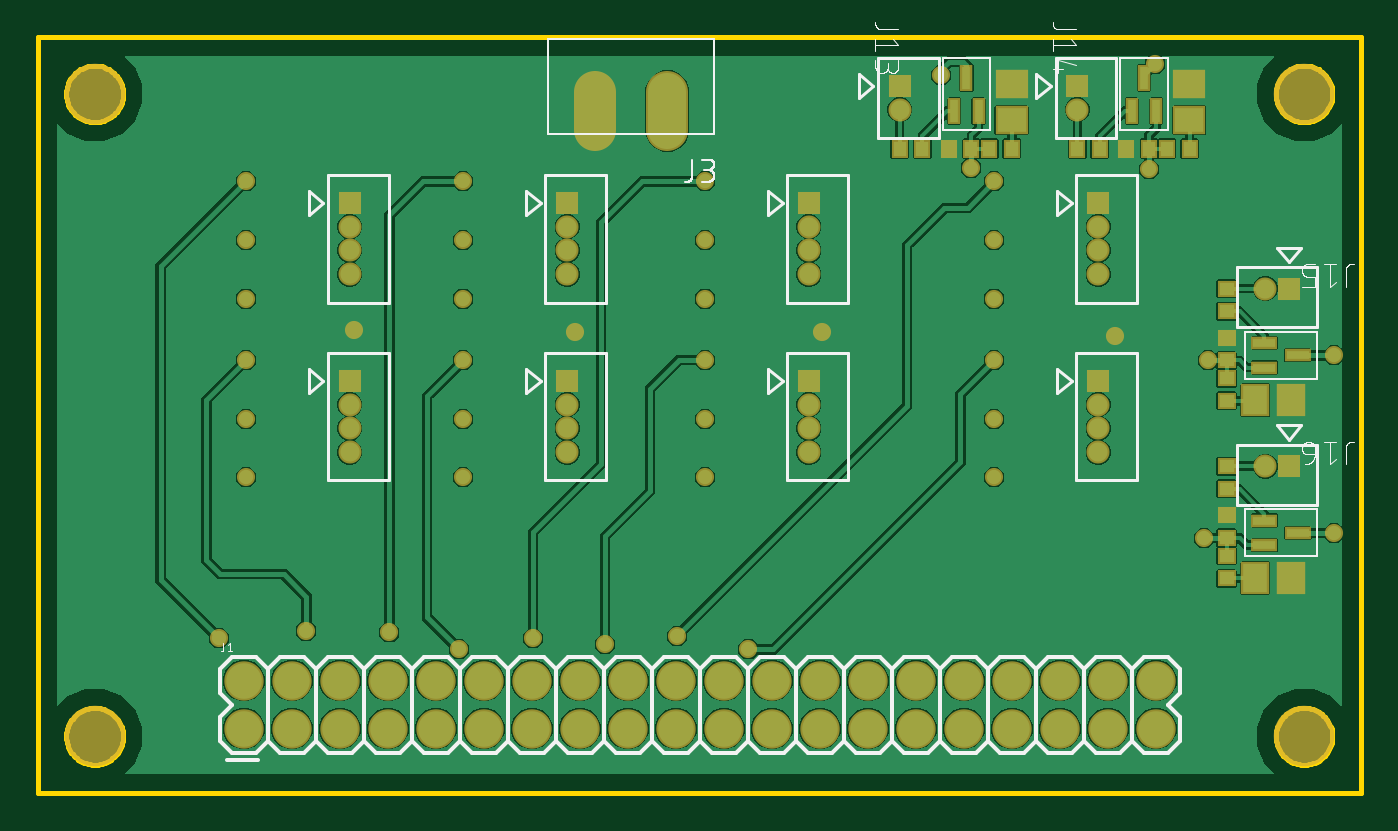
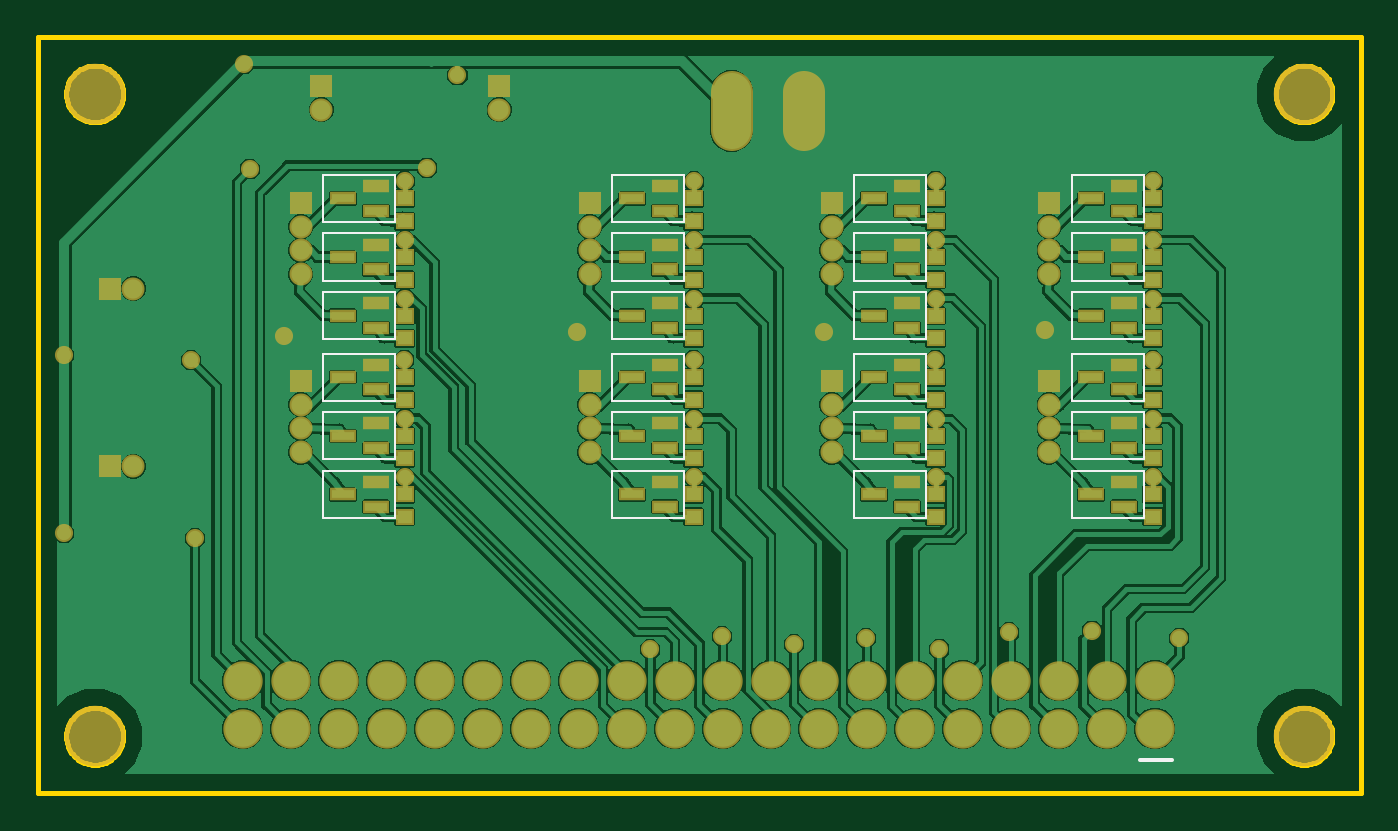
Circuit board: 9 layer files. Board 70.0 x 40.0 mm.
- bottom_copper: copper_bottom.gbr (121225 bytes)
- top_copper: copper_top.gbr (63063 bytes)
- outline: profile.gbr (6627 bytes)
- bottom_silk: silkscreen_bottom.gbr (2891 bytes)
- top_silk: silkscreen_top.gbr (24754 bytes)
- bottom_mask: soldermask_bottom.gbr (5281 bytes)
- top_mask: soldermask_top.gbr (3946 bytes)
- paste: solderpaste_bottom.gbr (2564 bytes)
- paste: solderpaste_top.gbr (1229 bytes)

=== bottom_copper: copper_bottom.gbr (121225 bytes, source omitted) ===
=== top_copper: copper_top.gbr (63063 bytes, source omitted) ===
=== outline: profile.gbr (6627 bytes, source omitted) ===
=== bottom_silk: silkscreen_bottom.gbr ===
G04 EAGLE Gerber RS-274X export*
G75*
%MOMM*%
%FSLAX34Y34*%
%LPD*%
%INSilkscreen Bottom*%
%IPPOS*%
%AMOC8*
5,1,8,0,0,1.08239X$1,22.5*%
G01*
%ADD10C,0.203200*%
%ADD11C,0.127000*%


D10*
X100110Y17590D02*
X116620Y17590D01*
D11*
X153050Y302142D02*
X153050Y327142D01*
X114950Y327142D01*
X114950Y302142D01*
X153050Y302142D01*
X153050Y296143D02*
X153050Y271143D01*
X153050Y296143D02*
X114950Y296143D01*
X114950Y271143D01*
X153050Y271143D01*
X153050Y265144D02*
X153050Y240144D01*
X153050Y265144D02*
X114950Y265144D01*
X114950Y240144D01*
X153050Y240144D01*
X153050Y232591D02*
X153050Y207591D01*
X153050Y232591D02*
X114950Y232591D01*
X114950Y207591D01*
X153050Y207591D01*
X153050Y201591D02*
X153050Y176591D01*
X153050Y201591D02*
X114950Y201591D01*
X114950Y176591D01*
X153050Y176591D01*
X153050Y170591D02*
X153050Y145591D01*
X153050Y170591D02*
X114950Y170591D01*
X114950Y145591D01*
X153050Y145591D01*
X268050Y302142D02*
X268050Y327142D01*
X229950Y327142D01*
X229950Y302142D01*
X268050Y302142D01*
X268050Y296143D02*
X268050Y271143D01*
X268050Y296143D02*
X229950Y296143D01*
X229950Y271143D01*
X268050Y271143D01*
X268050Y265144D02*
X268050Y240144D01*
X268050Y265144D02*
X229950Y265144D01*
X229950Y240144D01*
X268050Y240144D01*
X268050Y232591D02*
X268050Y207591D01*
X268050Y232591D02*
X229950Y232591D01*
X229950Y207591D01*
X268050Y207591D01*
X268050Y201591D02*
X268050Y176591D01*
X268050Y201591D02*
X229950Y201591D01*
X229950Y176591D01*
X268050Y176591D01*
X268050Y170591D02*
X268050Y145591D01*
X268050Y170591D02*
X229950Y170591D01*
X229950Y145591D01*
X268050Y145591D01*
X396050Y302142D02*
X396050Y327142D01*
X357950Y327142D01*
X357950Y302142D01*
X396050Y302142D01*
X396050Y296143D02*
X396050Y271143D01*
X396050Y296143D02*
X357950Y296143D01*
X357950Y271143D01*
X396050Y271143D01*
X396050Y265144D02*
X396050Y240144D01*
X396050Y265144D02*
X357950Y265144D01*
X357950Y240144D01*
X396050Y240144D01*
X396050Y232591D02*
X396050Y207591D01*
X396050Y232591D02*
X357950Y232591D01*
X357950Y207591D01*
X396050Y207591D01*
X396050Y201591D02*
X396050Y176591D01*
X396050Y201591D02*
X357950Y201591D01*
X357950Y176591D01*
X396050Y176591D01*
X396050Y170591D02*
X396050Y145591D01*
X396050Y170591D02*
X357950Y170591D01*
X357950Y145591D01*
X396050Y145591D01*
X549050Y302142D02*
X549050Y327142D01*
X510950Y327142D01*
X510950Y302142D01*
X549050Y302142D01*
X549050Y296143D02*
X549050Y271143D01*
X549050Y296143D02*
X510950Y296143D01*
X510950Y271143D01*
X549050Y271143D01*
X549050Y265144D02*
X549050Y240144D01*
X549050Y265144D02*
X510950Y265144D01*
X510950Y240144D01*
X549050Y240144D01*
X549050Y232591D02*
X549050Y207591D01*
X549050Y232591D02*
X510950Y232591D01*
X510950Y207591D01*
X549050Y207591D01*
X549050Y201591D02*
X549050Y176591D01*
X549050Y201591D02*
X510950Y201591D01*
X510950Y176591D01*
X549050Y176591D01*
X549050Y170591D02*
X549050Y145591D01*
X549050Y170591D02*
X510950Y170591D01*
X510950Y145591D01*
X549050Y145591D01*
M02*

=== top_silk: silkscreen_top.gbr (24754 bytes, source omitted) ===
=== bottom_mask: soldermask_bottom.gbr ===
G04 EAGLE Gerber RS-274X export*
G75*
%MOMM*%
%FSLAX34Y34*%
%LPD*%
%INSoldermask Bottom*%
%IPPOS*%
%AMOC8*
5,1,8,0,0,1.08239X$1,22.5*%
G01*
%ADD10C,3.203200*%
%ADD11C,2.082800*%
%ADD12R,1.371600X0.660400*%
%ADD13R,1.003200X0.903200*%
%ADD14R,1.219200X1.219200*%
%ADD15C,1.219200*%
%ADD16C,2.203200*%
%ADD17C,0.959600*%


D10*
X30000Y370000D03*
X670000Y370000D03*
X670000Y30000D03*
X30000Y30000D03*
D11*
X109000Y34100D03*
X134400Y34100D03*
X159800Y34100D03*
X185200Y34100D03*
X210600Y34100D03*
X236000Y34100D03*
X261400Y34100D03*
X286800Y34100D03*
X312200Y34100D03*
X337600Y34100D03*
X363000Y34100D03*
X388400Y34100D03*
X413800Y34100D03*
X413800Y59500D03*
X388400Y59500D03*
X363000Y59500D03*
X337600Y59500D03*
X312200Y59500D03*
X286800Y59500D03*
X261400Y59500D03*
X236000Y59500D03*
X210600Y59500D03*
X185200Y59500D03*
X159800Y59500D03*
X134400Y59500D03*
X109000Y59500D03*
X439200Y34100D03*
X439200Y59500D03*
X464600Y34100D03*
X464600Y59500D03*
X490000Y34100D03*
X490000Y59500D03*
X515400Y34100D03*
X515400Y59500D03*
X540800Y34100D03*
X540800Y59500D03*
X566200Y34100D03*
X566200Y59500D03*
X591600Y34100D03*
X591600Y59500D03*
D12*
X125237Y308142D03*
X125237Y321142D03*
X142763Y314642D03*
X125237Y277143D03*
X125237Y290143D03*
X142763Y283643D03*
X125237Y246144D03*
X125237Y259144D03*
X142763Y252644D03*
D13*
X110000Y314682D03*
X110000Y302682D03*
X110000Y283682D03*
X110000Y271682D03*
X110000Y252683D03*
X110000Y240683D03*
D12*
X125237Y213591D03*
X125237Y226591D03*
X142763Y220091D03*
X125237Y182591D03*
X125237Y195591D03*
X142763Y189091D03*
X125237Y151591D03*
X125237Y164591D03*
X142763Y158091D03*
D13*
X110000Y220125D03*
X110000Y208125D03*
X110000Y189125D03*
X110000Y177125D03*
X110000Y158125D03*
X110000Y146125D03*
D14*
X165000Y312059D03*
D15*
X165000Y299613D03*
X165000Y287167D03*
X165000Y274467D03*
D14*
X165000Y218000D03*
D15*
X165000Y205554D03*
X165000Y193108D03*
X165000Y180408D03*
D12*
X240237Y308142D03*
X240237Y321142D03*
X257763Y314642D03*
X240237Y277143D03*
X240237Y290143D03*
X257763Y283643D03*
X240237Y246144D03*
X240237Y259144D03*
X257763Y252644D03*
D13*
X225000Y314682D03*
X225000Y302682D03*
X225000Y283682D03*
X225000Y271682D03*
X225000Y252683D03*
X225000Y240683D03*
D12*
X240237Y213591D03*
X240237Y226591D03*
X257763Y220091D03*
X240237Y182591D03*
X240237Y195591D03*
X257763Y189091D03*
X240237Y151591D03*
X240237Y164591D03*
X257763Y158091D03*
D13*
X225000Y220125D03*
X225000Y208125D03*
X225000Y189125D03*
X225000Y177125D03*
X225000Y158125D03*
X225000Y146125D03*
D14*
X280000Y312059D03*
D15*
X280000Y299613D03*
X280000Y287167D03*
X280000Y274467D03*
D14*
X280000Y218000D03*
D15*
X280000Y205554D03*
X280000Y193108D03*
X280000Y180408D03*
D12*
X368237Y308142D03*
X368237Y321142D03*
X385763Y314642D03*
X368237Y277143D03*
X368237Y290143D03*
X385763Y283643D03*
X368237Y246144D03*
X368237Y259144D03*
X385763Y252644D03*
D13*
X353000Y314682D03*
X353000Y302682D03*
X353000Y283682D03*
X353000Y271682D03*
X353000Y252683D03*
X353000Y240683D03*
D12*
X368237Y213591D03*
X368237Y226591D03*
X385763Y220091D03*
X368237Y182591D03*
X368237Y195591D03*
X385763Y189091D03*
X368237Y151591D03*
X368237Y164591D03*
X385763Y158091D03*
D13*
X353000Y220125D03*
X353000Y208125D03*
X353000Y189125D03*
X353000Y177125D03*
X353000Y158125D03*
X353000Y146125D03*
D14*
X408000Y312059D03*
D15*
X408000Y299613D03*
X408000Y287167D03*
X408000Y274467D03*
D14*
X408000Y218000D03*
D15*
X408000Y205554D03*
X408000Y193108D03*
X408000Y180408D03*
D12*
X521237Y308142D03*
X521237Y321142D03*
X538763Y314642D03*
X521237Y277143D03*
X521237Y290143D03*
X538763Y283643D03*
X521237Y246144D03*
X521237Y259144D03*
X538763Y252644D03*
D13*
X506000Y314682D03*
X506000Y302682D03*
X506000Y283682D03*
X506000Y271682D03*
X506000Y252683D03*
X506000Y240683D03*
D12*
X521237Y213591D03*
X521237Y226591D03*
X538763Y220091D03*
X521237Y182591D03*
X521237Y195591D03*
X538763Y189091D03*
X521237Y151591D03*
X521237Y164591D03*
X538763Y158091D03*
D13*
X506000Y220125D03*
X506000Y208125D03*
X506000Y189125D03*
X506000Y177125D03*
X506000Y158125D03*
X506000Y146125D03*
D14*
X561000Y312059D03*
D15*
X561000Y299613D03*
X561000Y287167D03*
X561000Y274467D03*
D14*
X561000Y218000D03*
D15*
X561000Y205554D03*
X561000Y193108D03*
X561000Y180408D03*
D16*
X333000Y351000D02*
X333000Y371000D01*
X294900Y371000D02*
X294900Y351000D01*
D14*
X456000Y374000D03*
D15*
X456000Y361554D03*
D14*
X550000Y374000D03*
D15*
X550000Y361554D03*
D14*
X662000Y267000D03*
D15*
X649554Y267000D03*
D14*
X662000Y173000D03*
D15*
X649554Y173000D03*
D17*
X110000Y323681D03*
X96000Y82000D03*
X110000Y292682D03*
X110000Y261683D03*
X110100Y229123D03*
X142000Y86000D03*
X110000Y198124D03*
X110000Y167124D03*
X225000Y323681D03*
X186000Y85000D03*
X225000Y292682D03*
X225000Y261683D03*
X225100Y229123D03*
X223000Y76000D03*
X225000Y198124D03*
X225000Y167124D03*
X353000Y323681D03*
X262000Y82000D03*
X353000Y292682D03*
X353000Y261683D03*
X353100Y229123D03*
X300000Y79000D03*
X353000Y198124D03*
X353000Y167124D03*
X506000Y323681D03*
X338000Y83000D03*
X506000Y292682D03*
X506000Y261683D03*
X506100Y229123D03*
X376000Y76000D03*
X506000Y198124D03*
X506000Y167124D03*
X167000Y245000D03*
X284000Y244000D03*
X415000Y244000D03*
X570000Y242000D03*
X686000Y137600D03*
X686000Y231700D03*
X591000Y386058D03*
X478000Y380000D03*
X494000Y331000D03*
X588000Y330000D03*
X619000Y229000D03*
X617000Y135000D03*
M02*

=== top_mask: soldermask_top.gbr ===
G04 EAGLE Gerber RS-274X export*
G75*
%MOMM*%
%FSLAX34Y34*%
%LPD*%
%INSoldermask Top*%
%IPPOS*%
%AMOC8*
5,1,8,0,0,1.08239X$1,22.5*%
G01*
%ADD10C,3.203200*%
%ADD11C,2.082800*%
%ADD12R,1.219200X1.219200*%
%ADD13C,1.219200*%
%ADD14C,2.203200*%
%ADD15R,0.660400X1.371600*%
%ADD16R,0.903200X1.003200*%
%ADD17R,1.703200X1.503200*%
%ADD18R,1.371600X0.660400*%
%ADD19R,1.003200X0.903200*%
%ADD20R,1.503200X1.703200*%
%ADD21C,0.959600*%


D10*
X30000Y370000D03*
X670000Y370000D03*
X670000Y30000D03*
X30000Y30000D03*
D11*
X109000Y34100D03*
X134400Y34100D03*
X159800Y34100D03*
X185200Y34100D03*
X210600Y34100D03*
X236000Y34100D03*
X261400Y34100D03*
X286800Y34100D03*
X312200Y34100D03*
X337600Y34100D03*
X363000Y34100D03*
X388400Y34100D03*
X413800Y34100D03*
X413800Y59500D03*
X388400Y59500D03*
X363000Y59500D03*
X337600Y59500D03*
X312200Y59500D03*
X286800Y59500D03*
X261400Y59500D03*
X236000Y59500D03*
X210600Y59500D03*
X185200Y59500D03*
X159800Y59500D03*
X134400Y59500D03*
X109000Y59500D03*
X439200Y34100D03*
X439200Y59500D03*
X464600Y34100D03*
X464600Y59500D03*
X490000Y34100D03*
X490000Y59500D03*
X515400Y34100D03*
X515400Y59500D03*
X540800Y34100D03*
X540800Y59500D03*
X566200Y34100D03*
X566200Y59500D03*
X591600Y34100D03*
X591600Y59500D03*
D12*
X165000Y312059D03*
D13*
X165000Y299613D03*
X165000Y287167D03*
X165000Y274467D03*
D12*
X165000Y218000D03*
D13*
X165000Y205554D03*
X165000Y193108D03*
X165000Y180408D03*
D12*
X280000Y312059D03*
D13*
X280000Y299613D03*
X280000Y287167D03*
X280000Y274467D03*
D12*
X280000Y218000D03*
D13*
X280000Y205554D03*
X280000Y193108D03*
X280000Y180408D03*
D12*
X408000Y312059D03*
D13*
X408000Y299613D03*
X408000Y287167D03*
X408000Y274467D03*
D12*
X408000Y218000D03*
D13*
X408000Y205554D03*
X408000Y193108D03*
X408000Y180408D03*
D12*
X561000Y312059D03*
D13*
X561000Y299613D03*
X561000Y287167D03*
X561000Y274467D03*
D12*
X561000Y218000D03*
D13*
X561000Y205554D03*
X561000Y193108D03*
X561000Y180408D03*
D14*
X333000Y351000D02*
X333000Y371000D01*
X294900Y371000D02*
X294900Y351000D01*
D15*
X484800Y361037D03*
X497800Y361037D03*
X491300Y378563D03*
D16*
X456000Y341000D03*
X468000Y341000D03*
D17*
X515200Y356100D03*
X515200Y375100D03*
D16*
X515400Y341000D03*
X503400Y341000D03*
X482000Y341000D03*
X494000Y341000D03*
D12*
X456000Y374000D03*
D13*
X456000Y361554D03*
D15*
X578800Y361037D03*
X591800Y361037D03*
X585300Y378563D03*
D16*
X550000Y341000D03*
X562000Y341000D03*
D17*
X609200Y356100D03*
X609200Y375100D03*
D16*
X609400Y341000D03*
X597400Y341000D03*
X576000Y341000D03*
X588000Y341000D03*
D12*
X550000Y374000D03*
D13*
X550000Y361554D03*
D18*
X649037Y238200D03*
X649037Y225200D03*
X666563Y231700D03*
D19*
X629000Y267000D03*
X629000Y255000D03*
D20*
X644100Y207800D03*
X663100Y207800D03*
D19*
X629000Y207600D03*
X629000Y219600D03*
X629000Y241000D03*
X629000Y229000D03*
D12*
X662000Y267000D03*
D13*
X649554Y267000D03*
D18*
X649037Y144200D03*
X649037Y131200D03*
X666563Y137700D03*
D19*
X629000Y173000D03*
X629000Y161000D03*
D20*
X644100Y113800D03*
X663100Y113800D03*
D19*
X629000Y113600D03*
X629000Y125600D03*
X629000Y147000D03*
X629000Y135000D03*
D12*
X662000Y173000D03*
D13*
X649554Y173000D03*
D21*
X110000Y323681D03*
X96000Y82000D03*
X110000Y292682D03*
X110000Y261683D03*
X110100Y229123D03*
X142000Y86000D03*
X110000Y198124D03*
X110000Y167124D03*
X225000Y323681D03*
X186000Y85000D03*
X225000Y292682D03*
X225000Y261683D03*
X225100Y229123D03*
X223000Y76000D03*
X225000Y198124D03*
X225000Y167124D03*
X353000Y323681D03*
X262000Y82000D03*
X353000Y292682D03*
X353000Y261683D03*
X353100Y229123D03*
X300000Y79000D03*
X353000Y198124D03*
X353000Y167124D03*
X506000Y323681D03*
X338000Y83000D03*
X506000Y292682D03*
X506000Y261683D03*
X506100Y229123D03*
X376000Y76000D03*
X506000Y198124D03*
X506000Y167124D03*
X167000Y245000D03*
X284000Y244000D03*
X415000Y244000D03*
X570000Y242000D03*
X686000Y137600D03*
X686000Y231700D03*
X591000Y386058D03*
X478000Y380000D03*
X494000Y331000D03*
X588000Y330000D03*
X619000Y229000D03*
X617000Y135000D03*
M02*

=== paste: solderpaste_bottom.gbr ===
G04 EAGLE Gerber RS-274X export*
G75*
%MOMM*%
%FSLAX34Y34*%
%LPD*%
%INSolderpaste Bottom*%
%IPPOS*%
%AMOC8*
5,1,8,0,0,1.08239X$1,22.5*%
G01*
%ADD10R,1.168400X0.457200*%
%ADD11R,0.800000X0.700000*%


D10*
X125237Y308142D03*
X125237Y321142D03*
X142763Y314642D03*
X125237Y277143D03*
X125237Y290143D03*
X142763Y283643D03*
X125237Y246144D03*
X125237Y259144D03*
X142763Y252644D03*
D11*
X110000Y314682D03*
X110000Y302682D03*
X110000Y283682D03*
X110000Y271682D03*
X110000Y252683D03*
X110000Y240683D03*
D10*
X125237Y213591D03*
X125237Y226591D03*
X142763Y220091D03*
X125237Y182591D03*
X125237Y195591D03*
X142763Y189091D03*
X125237Y151591D03*
X125237Y164591D03*
X142763Y158091D03*
D11*
X110000Y220125D03*
X110000Y208125D03*
X110000Y189125D03*
X110000Y177125D03*
X110000Y158125D03*
X110000Y146125D03*
D10*
X240237Y308142D03*
X240237Y321142D03*
X257763Y314642D03*
X240237Y277143D03*
X240237Y290143D03*
X257763Y283643D03*
X240237Y246144D03*
X240237Y259144D03*
X257763Y252644D03*
D11*
X225000Y314682D03*
X225000Y302682D03*
X225000Y283682D03*
X225000Y271682D03*
X225000Y252683D03*
X225000Y240683D03*
D10*
X240237Y213591D03*
X240237Y226591D03*
X257763Y220091D03*
X240237Y182591D03*
X240237Y195591D03*
X257763Y189091D03*
X240237Y151591D03*
X240237Y164591D03*
X257763Y158091D03*
D11*
X225000Y220125D03*
X225000Y208125D03*
X225000Y189125D03*
X225000Y177125D03*
X225000Y158125D03*
X225000Y146125D03*
D10*
X368237Y308142D03*
X368237Y321142D03*
X385763Y314642D03*
X368237Y277143D03*
X368237Y290143D03*
X385763Y283643D03*
X368237Y246144D03*
X368237Y259144D03*
X385763Y252644D03*
D11*
X353000Y314682D03*
X353000Y302682D03*
X353000Y283682D03*
X353000Y271682D03*
X353000Y252683D03*
X353000Y240683D03*
D10*
X368237Y213591D03*
X368237Y226591D03*
X385763Y220091D03*
X368237Y182591D03*
X368237Y195591D03*
X385763Y189091D03*
X368237Y151591D03*
X368237Y164591D03*
X385763Y158091D03*
D11*
X353000Y220125D03*
X353000Y208125D03*
X353000Y189125D03*
X353000Y177125D03*
X353000Y158125D03*
X353000Y146125D03*
D10*
X521237Y308142D03*
X521237Y321142D03*
X538763Y314642D03*
X521237Y277143D03*
X521237Y290143D03*
X538763Y283643D03*
X521237Y246144D03*
X521237Y259144D03*
X538763Y252644D03*
D11*
X506000Y314682D03*
X506000Y302682D03*
X506000Y283682D03*
X506000Y271682D03*
X506000Y252683D03*
X506000Y240683D03*
D10*
X521237Y213591D03*
X521237Y226591D03*
X538763Y220091D03*
X521237Y182591D03*
X521237Y195591D03*
X538763Y189091D03*
X521237Y151591D03*
X521237Y164591D03*
X538763Y158091D03*
D11*
X506000Y220125D03*
X506000Y208125D03*
X506000Y189125D03*
X506000Y177125D03*
X506000Y158125D03*
X506000Y146125D03*
M02*

=== paste: solderpaste_top.gbr ===
G04 EAGLE Gerber RS-274X export*
G75*
%MOMM*%
%FSLAX34Y34*%
%LPD*%
%INSolderpaste Top*%
%IPPOS*%
%AMOC8*
5,1,8,0,0,1.08239X$1,22.5*%
G01*
%ADD10R,0.457200X1.168400*%
%ADD11R,0.700000X0.800000*%
%ADD12R,1.500000X1.300000*%
%ADD13R,1.168400X0.457200*%
%ADD14R,0.800000X0.700000*%
%ADD15R,1.300000X1.500000*%


D10*
X484800Y361037D03*
X497800Y361037D03*
X491300Y378563D03*
D11*
X456000Y341000D03*
X468000Y341000D03*
D12*
X515200Y356100D03*
X515200Y375100D03*
D11*
X515400Y341000D03*
X503400Y341000D03*
X482000Y341000D03*
X494000Y341000D03*
D10*
X578800Y361037D03*
X591800Y361037D03*
X585300Y378563D03*
D11*
X550000Y341000D03*
X562000Y341000D03*
D12*
X609200Y356100D03*
X609200Y375100D03*
D11*
X609400Y341000D03*
X597400Y341000D03*
X576000Y341000D03*
X588000Y341000D03*
D13*
X649037Y238200D03*
X649037Y225200D03*
X666563Y231700D03*
D14*
X629000Y267000D03*
X629000Y255000D03*
D15*
X644100Y207800D03*
X663100Y207800D03*
D14*
X629000Y207600D03*
X629000Y219600D03*
X629000Y241000D03*
X629000Y229000D03*
D13*
X649037Y144200D03*
X649037Y131200D03*
X666563Y137700D03*
D14*
X629000Y173000D03*
X629000Y161000D03*
D15*
X644100Y113800D03*
X663100Y113800D03*
D14*
X629000Y113600D03*
X629000Y125600D03*
X629000Y147000D03*
X629000Y135000D03*
M02*

